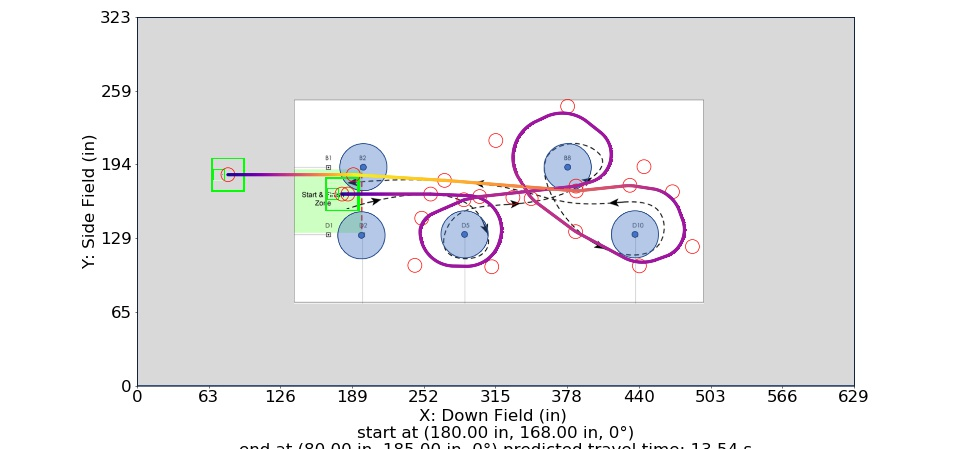

Values plotted in this chart, from the file beside it:
Distance (in), Time (s), X (in), Y (in), Velocity (in/s), Orientation (deg), Touch, Way X (in), Way Y (in), Way Velocity (in/s), Way Orientation (deg), Way Turn Radius (in), Touch this Point
0.0, 0.0, 180.0, 168.0, 0.0, 0.0, 0, 180.0, 168.0, 0.0, 0.0, 3.0, 0.0
1.0, 0.1667, 181.0, 168.0, 12.0, 0.0, 0, 185.2, 168.0, 84.0, 0.0, 3.0, 0
2.0, 0.2495, 182.0, 168.0, 12.15, 0.0, 0, 257.8, 168.0, 84.0, 0.0, 10.0, 0.0
3.0, 0.3153, 183.0, 168.0, 18.23, 0.0, 0, 330.0, 165.0, 84.0, 0.0, 30.0, 0
4.0, 0.3623, 184.0, 168.0, 24.31, 0.0, 0, 311.4, 104.2, 84.0, 0.0, 30.0, 0
5.0, 0.3989, 185.0, 168.0, 30.38, 0.0, 0, 244, 105.4, 84.0, 0.0, 30.0, 0
5.2, 0.4054, 185.2, 168.0, 30.63, 0.0, 0, 250.0, 146.8, 84.0, 0.0, 20.0, 0
6.2, 0.4374, 186.2, 168.0, 31.89, 0.0, 0, 287.0, 163.0, 84.0, 0.0, 20.0, 0
7.2, 0.4682, 187.2, 168.0, 33.16, 0.0, 0, 300.9, 165.8, 108.0, 0.0, 30.0, 0
8.2, 0.4978, 188.2, 168.0, 34.42, 0.0, 0, 385.4, 175.0, 96.0, 0.0, 10.0, 0
9.2, 0.5263, 189.2, 168.0, 35.68, 0.0, 0, 445.0, 192.0, 84.0, 0.0, 25.0, 0
10.2, 0.5539, 190.2, 168.0, 36.94, 0.0, 0, 378.0, 245.0, 84.0, 0.0, 35.0, 0
11.2, 0.5805, 191.2, 168.0, 38.2, 0.0, 0, 315.0, 215.0, 84.0, 0.0, 35.0, 0
12.2, 0.6062, 192.2, 168.0, 39.46, 0.0, 0, 346.0, 164.0, 108.0, 0.0, 35.0, 0
13.2, 0.6312, 193.2, 168.0, 40.72, 0.0, 0, 385.0, 135.0, 108.0, 0.0, 45.0, 0
14.2, 0.6554, 194.2, 168.0, 41.98, 0.0, 0, 441, 105.0, 84.0, 0.0, 35.0, 0
15.2, 0.6788, 195.2, 168.0, 43.24, 0.0, 0, 487.5, 121.9, 84.0, 0.0, 25.0, 0
16.2, 0.7016, 196.2, 168.0, 44.5, 0.0, 0, 470.0, 170.0, 84.0, 0.0, 30.0, 0
17.2, 0.7238, 197.2, 168.0, 45.76, 0.0, 0, 432.6, 175.7, 250.8, 0.0, 40.0, 0
18.2, 0.7453, 198.2, 168.0, 47.02, 0.0, 0, 385.6, 170.7, 250.8, 0.0, 30.0, 0
19.2, 0.7663, 199.2, 168.0, 48.28, 0.0, 0, 270.0, 180.0, 250.8, 0.0, 60.0, 0
20.2, 0.7868, 200.2, 168.0, 49.54, 0.0, 0, 190.0, 185.0, 250.8, 0.0, 3.0, 0
21.2, 0.8067, 201.2, 168.0, 50.8, 0.0, 0, 80.0, 185.0, 0.0, 0.0, 3.0, 0.0
22.2, 0.8261, 202.2, 168.0, 52.07, 0.0, 0, , , , , , 
23.2, 0.8451, 203.2, 168.0, 53.33, 0.0, 0, , , , , , 
24.2, 0.8636, 204.2, 168.0, 54.59, 0.0, 0, , , , , , 
25.2, 0.8817, 205.2, 168.0, 55.85, 0.0, 0, , , , , , 
26.2, 0.8995, 206.2, 168.0, 57.11, 0.0, 0, , , , , , 
27.2, 0.9168, 207.2, 168.0, 58.37, 0.0, 0, , , , , , 
28.2, 0.9337, 208.2, 168.0, 59.63, 0.0, 0, , , , , , 
29.2, 0.9503, 209.2, 168.0, 60.89, 0.0, 0, , , , , , 
30.2, 0.9666, 210.2, 168.0, 62.15, 0.0, 0, , , , , , 
31.2, 0.9825, 211.2, 168.0, 63.41, 0.0, 0, , , , , , 
32.2, 0.9981, 212.2, 168.0, 64.67, 0.0, 0, , , , , , 
33.2, 1.013, 213.2, 168.0, 65.93, 0.0, 0, , , , , , 
34.2, 1.028, 214.2, 168.0, 67.19, 0.0, 0, , , , , , 
35.2, 1.043, 215.2, 168.0, 68.45, 0.0, 0, , , , , , 
36.2, 1.058, 216.2, 168.0, 69.71, 0.0, 0, , , , , , 
37.2, 1.072, 217.2, 168.0, 70.98, 0.0, 0, , , , , , 
38.2, 1.086, 218.2, 168.0, 72.24, 0.0, 0, , , , , , 
39.2, 1.1, 219.2, 168.0, 73.5, 0.0, 0, , , , , , 
40.2, 1.113, 220.2, 168.0, 74.76, 0.0, 0, , , , , , 
41.2, 1.126, 221.2, 168.0, 76.02, 0.0, 0, , , , , , 
42.2, 1.139, 222.2, 168.0, 77.28, 0.0, 0, , , , , , 
43.2, 1.152, 223.2, 168.0, 78.54, 0.0, 0, , , , , , 
44.2, 1.165, 224.2, 168.0, 79.8, 0.0, 0, , , , , , 
45.2, 1.177, 225.2, 168.0, 81.06, 0.0, 0, , , , , , 
46.2, 1.19, 226.2, 168.0, 82.32, 0.0, 0, , , , , , 
47.2, 1.202, 227.2, 168.0, 83.58, 0.0, 0, , , , , , 
48.2, 1.214, 228.2, 168.0, 84.0, 0.0, 0, , , , , , 
49.2, 1.225, 229.2, 168.0, 84.0, 0.0, 0, , , , , , 
50.2, 1.237, 230.2, 168.0, 84.0, 0.0, 0, , , , , , 
51.2, 1.249, 231.2, 168.0, 84.0, 0.0, 0, , , , , , 
52.2, 1.261, 232.2, 168.0, 84.0, 0.0, 0, , , , , , 
53.2, 1.273, 233.2, 168.0, 84.0, 0.0, 0, , , , , , 
54.2, 1.285, 234.2, 168.0, 84.0, 0.0, 0, , , , , , 
55.2, 1.297, 235.2, 168.0, 84.0, 0.0, 0, , , , , , 
56.2, 1.309, 236.2, 168.0, 84.0, 0.0, 0, , , , , , 
57.2, 1.321, 237.2, 168.0, 84.0, 0.0, 0, , , , , , 
58.2, 1.333, 238.2, 168.0, 84.0, 0.0, 0, , , , , , 
... 1,157 more rows
